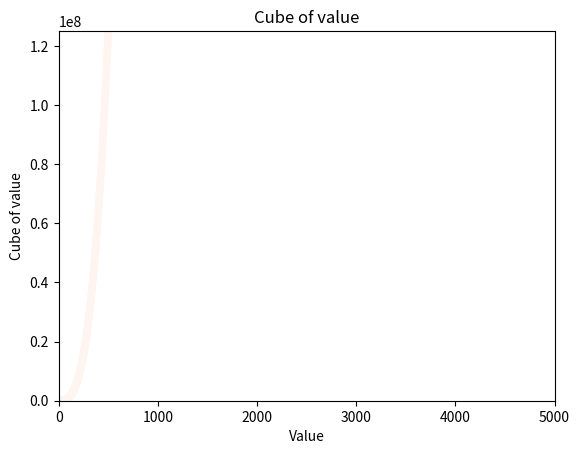

Reproduce this figure in Python.
import matplotlib.pyplot as plt

x_values = list(range(1, 6))
y_values = [x**3 for x in x_values]

plt.plot(x_values, y_values)

plt.title("Cube of value")
plt.xlabel("Value")
plt.ylabel("Cube of value")

plt.show()

x_values = list(range(1, 5001))
y_values = [x**3 for x in x_values]

plt.scatter(x_values, y_values, c=y_values, cmap=plt.cm.Reds, s=20)
plt.axis([0, 5001, 0, 125000001])
plt.show()
